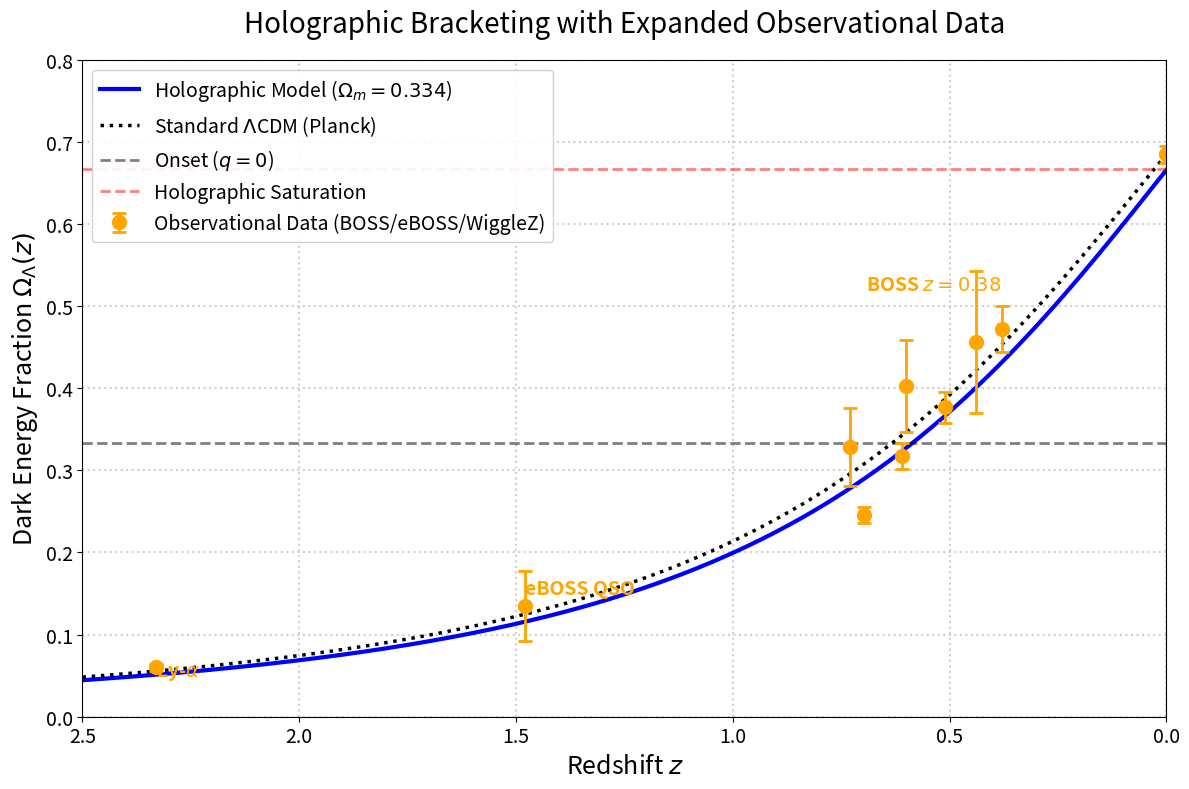

Python code for this plot:
import numpy as np
import matplotlib.pyplot as plt

# --- 1. Define the Models ---
H0_planck = 67.4
Om0_planck = 0.315
OL0_planck = 1.0 - Om0_planck

Om0_holo = 0.334
OL0_holo = 1.0 - Om0_holo
H0_holo = 67.4

def get_OL_z(z, Om0, OL0):
    E2 = Om0 * (1 + z)**3 + OL0
    return OL0 / E2

# --- 2. Real Observational Data ---
data_points = [
    (0.38, 81.2, 2.4),
    (0.51, 90.9, 2.3),
    (0.61, 99.0, 2.5),
    (0.698, 112.6, 2.2),
    (1.48, 152.0, 24.0),
    (2.33, 227.0, 8.0),
    (0.44, 82.6, 7.8),
    (0.60, 87.9, 6.1),
    (0.73, 97.3, 7.0),
    (0.0, 67.4, 0.5)
]

z_data = []
OL_data = []
yerr_data = []

for z_val, H_val, H_err in data_points:
    OL_val = OL0_planck * (H0_planck / H_val)**2
    OL_err = 2 * OL_val * (H_err / H_val)
    z_data.append(z_val)
    OL_data.append(OL_val)
    yerr_data.append(OL_err)

# --- 3. Plotting ---
z_range = np.linspace(0, 2.5, 500)
OL_holo_curve = get_OL_z(z_range, Om0_holo, OL0_holo)
OL_std_curve = get_OL_z(z_range, Om0_planck, OL0_planck)

fig, ax = plt.subplots(figsize=(12, 8))

ax.plot(z_range, OL_holo_curve, color='blue', linewidth=3.0, label=r'Holographic Model ($\Omega_m=0.334$)')
ax.plot(z_range, OL_std_curve, color='black', linestyle=':', linewidth=2.5, label=r'Standard $\Lambda$CDM (Planck)')

ax.axhline(y=1/3, color='black', linestyle='--', alpha=0.5, linewidth=2, label=r'Onset ($q=0$)')
ax.axhline(y=2/3, color='red', linestyle='--', alpha=0.5, linewidth=2, label='Holographic Saturation')

ax.errorbar(z_data, OL_data, yerr=yerr_data, fmt='o', color='orange', ecolor='orange', 
            markersize=9, capsize=5, elinewidth=2, markeredgewidth=2, label='Observational Data (BOSS/eBOSS/WiggleZ)')

ax.text(0.38, 0.52, r'BOSS $z=0.38$', color='orange', fontsize=14, ha='right', weight='bold')
ax.text(1.48, 0.15, r'eBOSS QSO', color='orange', fontsize=14, ha='left', weight='bold')
ax.text(2.33, 0.05, r'Ly-$\alpha$', color='orange', fontsize=14, ha='left', weight='bold')

ax.set_xlim(0, 2.5)
ax.set_ylim(0, 0.8)
ax.invert_xaxis()

ax.set_xlabel('Redshift $z$', fontsize=18)
ax.set_ylabel(r'Dark Energy Fraction $\Omega_{\Lambda}(z)$', fontsize=18)
ax.set_title('Holographic Bracketing with Expanded Observational Data', fontsize=20, pad=20)
ax.tick_params(axis='both', which='major', labelsize=14)
ax.grid(True, linestyle=':', alpha=0.6, linewidth=1.5)
ax.legend(fontsize=14, loc='upper left', framealpha=0.9)

plt.tight_layout()
plt.savefig('holographic_data_bracket_expanded.png', dpi=300)
plt.savefig('holographic_data_bracket_expanded.pdf', dpi=300)
print("Saved: holographic_data_bracket_expanded.png/pdf")
